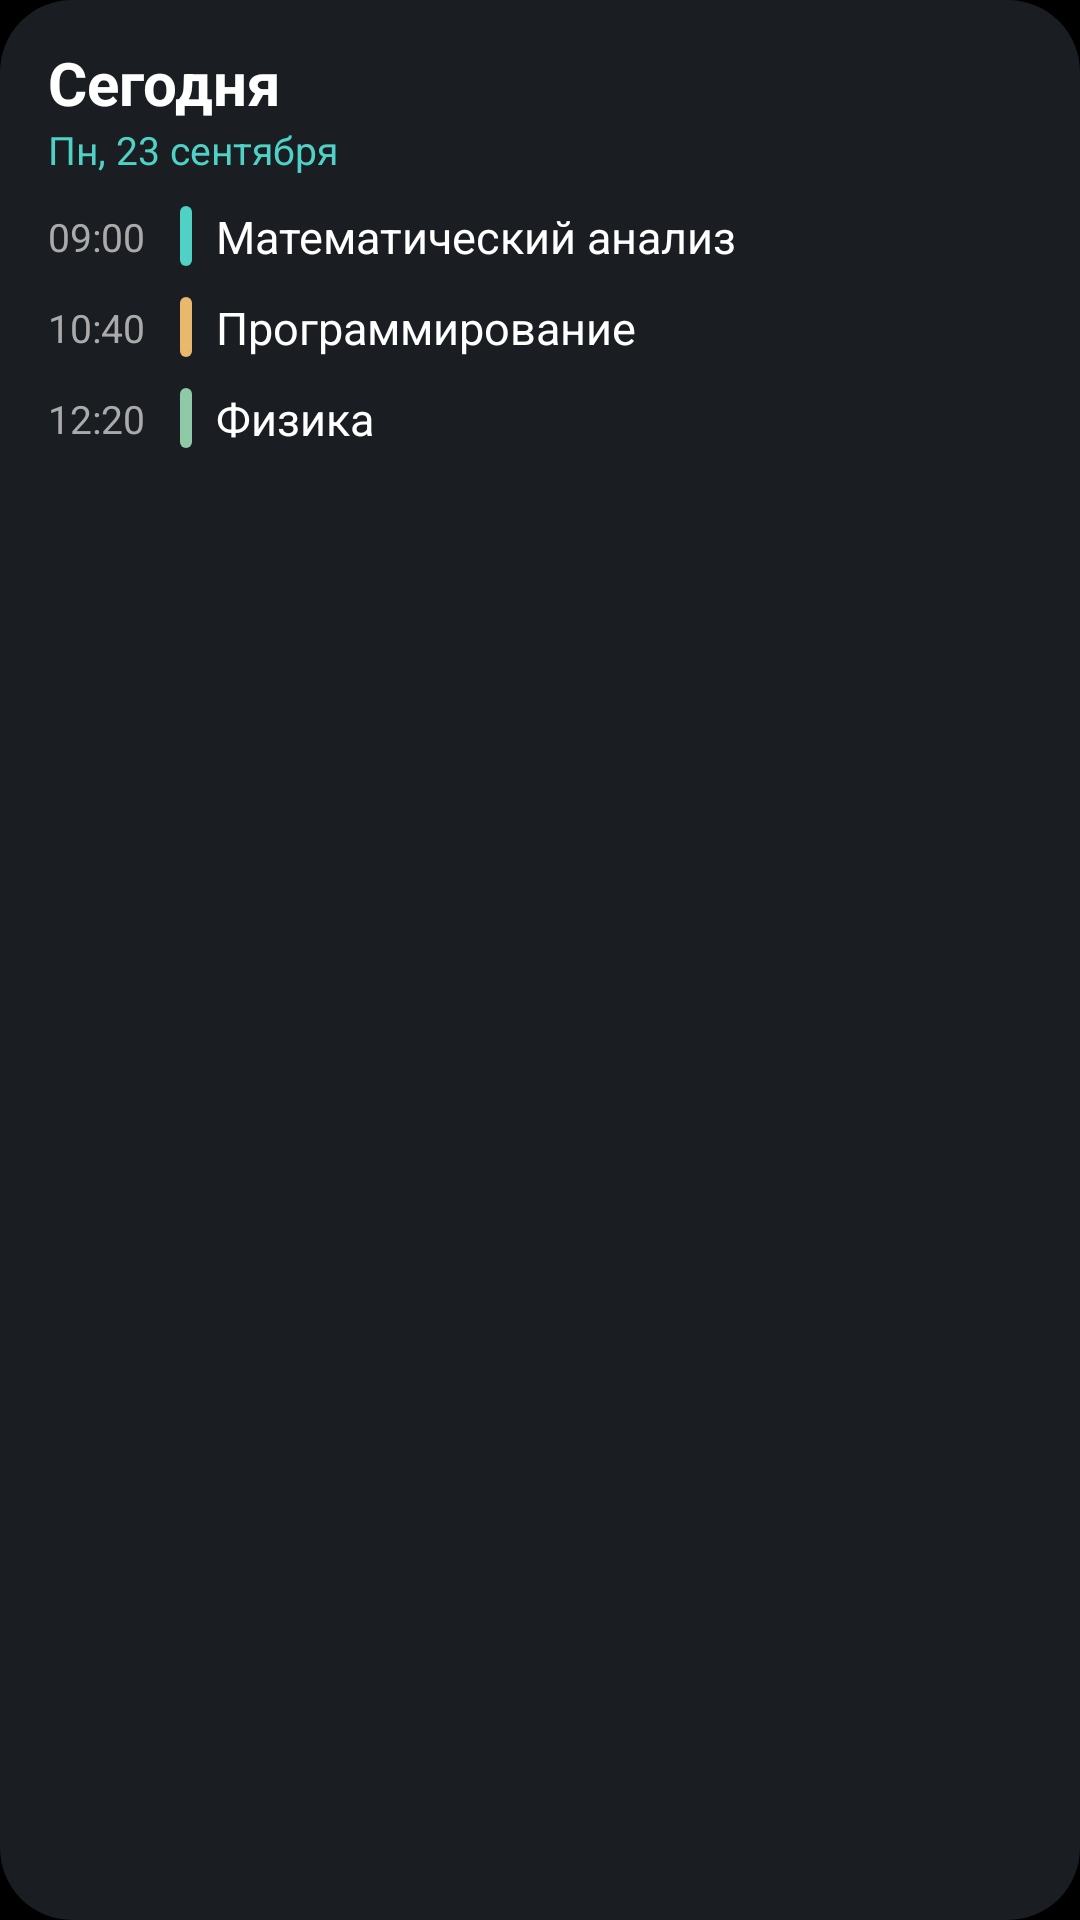

Here is an Android app screen rendered from its layout file. Give the layout XML and the strings, colors and styles it references.
<!-- AndroidManifest.xml: application theme Theme.UustSchedule -->
<!-- res/layout/widget_day_preview.xml -->
<?xml version="1.0" encoding="utf-8"?>
<FrameLayout xmlns:android="http://schemas.android.com/apk/res/android"
    android:layout_width="match_parent"
    android:layout_height="match_parent">

    <ImageView
        android:layout_width="match_parent"
        android:layout_height="match_parent"
        android:scaleType="fitXY"
        android:src="@drawable/widget_card"
        android:tint="#FF1A1D21"
        android:contentDescription="@null" />

    <LinearLayout
        android:layout_width="match_parent"
        android:layout_height="match_parent"
        android:orientation="vertical"
        android:paddingStart="16dp"
        android:paddingEnd="16dp"
        android:paddingTop="14dp"
        android:paddingBottom="12dp">

        <TextView
            android:layout_width="wrap_content"
            android:layout_height="wrap_content"
            android:text="Сегодня"
            android:textSize="20sp"
            android:textStyle="bold"
            android:textColor="#FFFFFFFF" />

        <TextView
            android:layout_width="wrap_content"
            android:layout_height="wrap_content"
            android:text="Пн, 23 сентября"
            android:textSize="13sp"
            android:textColor="#FF4FD1C5" />

        <FrameLayout
            android:layout_width="match_parent"
            android:layout_height="10dp" />

        <LinearLayout
            android:layout_width="match_parent"
            android:layout_height="wrap_content"
            android:orientation="horizontal"
            android:gravity="center_vertical"
            android:paddingBottom="10dp">
            <TextView
                android:layout_width="44dp"
                android:layout_height="wrap_content"
                android:text="09:00"
                android:textSize="13sp"
                android:textColor="#FFAAAAAA" />
            <ImageView
                android:layout_width="4dp"
                android:layout_height="20dp"
                android:layout_marginEnd="8dp"
                android:scaleType="fitXY"
                android:src="@drawable/widget_pill"
                android:tint="#FF4FD1C5"
                android:contentDescription="@null" />
            <TextView
                android:layout_width="0dp"
                android:layout_height="wrap_content"
                android:layout_weight="1"
                android:text="Математический анализ"
                android:textSize="15sp"
                android:textColor="#FFFFFFFF"
                android:maxLines="1"
                android:ellipsize="end" />
        </LinearLayout>

        <LinearLayout
            android:layout_width="match_parent"
            android:layout_height="wrap_content"
            android:orientation="horizontal"
            android:gravity="center_vertical"
            android:paddingBottom="10dp">
            <TextView
                android:layout_width="44dp"
                android:layout_height="wrap_content"
                android:text="10:40"
                android:textSize="13sp"
                android:textColor="#FFAAAAAA" />
            <ImageView
                android:layout_width="4dp"
                android:layout_height="20dp"
                android:layout_marginEnd="8dp"
                android:scaleType="fitXY"
                android:src="@drawable/widget_pill"
                android:tint="#FFE8B86D"
                android:contentDescription="@null" />
            <TextView
                android:layout_width="0dp"
                android:layout_height="wrap_content"
                android:layout_weight="1"
                android:text="Программирование"
                android:textSize="15sp"
                android:textColor="#FFFFFFFF"
                android:maxLines="1"
                android:ellipsize="end" />
        </LinearLayout>

        <LinearLayout
            android:layout_width="match_parent"
            android:layout_height="wrap_content"
            android:orientation="horizontal"
            android:gravity="center_vertical">
            <TextView
                android:layout_width="44dp"
                android:layout_height="wrap_content"
                android:text="12:20"
                android:textSize="13sp"
                android:textColor="#FFAAAAAA" />
            <ImageView
                android:layout_width="4dp"
                android:layout_height="20dp"
                android:layout_marginEnd="8dp"
                android:scaleType="fitXY"
                android:src="@drawable/widget_pill"
                android:tint="#FF8FC9A8"
                android:contentDescription="@null" />
            <TextView
                android:layout_width="0dp"
                android:layout_height="wrap_content"
                android:layout_weight="1"
                android:text="Физика"
                android:textSize="15sp"
                android:textColor="#FFFFFFFF"
                android:maxLines="1"
                android:ellipsize="end" />
        </LinearLayout>

    </LinearLayout>
</FrameLayout>
<!-- resources referenced by this layout -->
<resources>
  <!-- drawable widget_card (drawable) -->
  <?xml version="1.0" encoding="utf-8"?>
  <shape xmlns:android="http://schemas.android.com/apk/res/android"
      android:shape="rectangle">
      <solid android:color="#FFFFFFFF" />
      <corners android:radius="24dp" />
  </shape>
  <!-- drawable widget_pill (drawable) -->
  <?xml version="1.0" encoding="utf-8"?>
  <shape xmlns:android="http://schemas.android.com/apk/res/android"
      android:shape="rectangle">
      <solid android:color="#FFFFFFFF" />
      <corners android:radius="2dp" />
  </shape>
  <style name="Theme.UustSchedule" parent="android:Theme.Material.NoActionBar">
          <item name="android:windowBackground">@android:color/black</item>
          <item name="android:statusBarColor">@android:color/transparent</item>
          <item name="android:navigationBarColor">@android:color/transparent</item>
          <item name="android:windowLightStatusBar">false</item>
      </style>
</resources>
